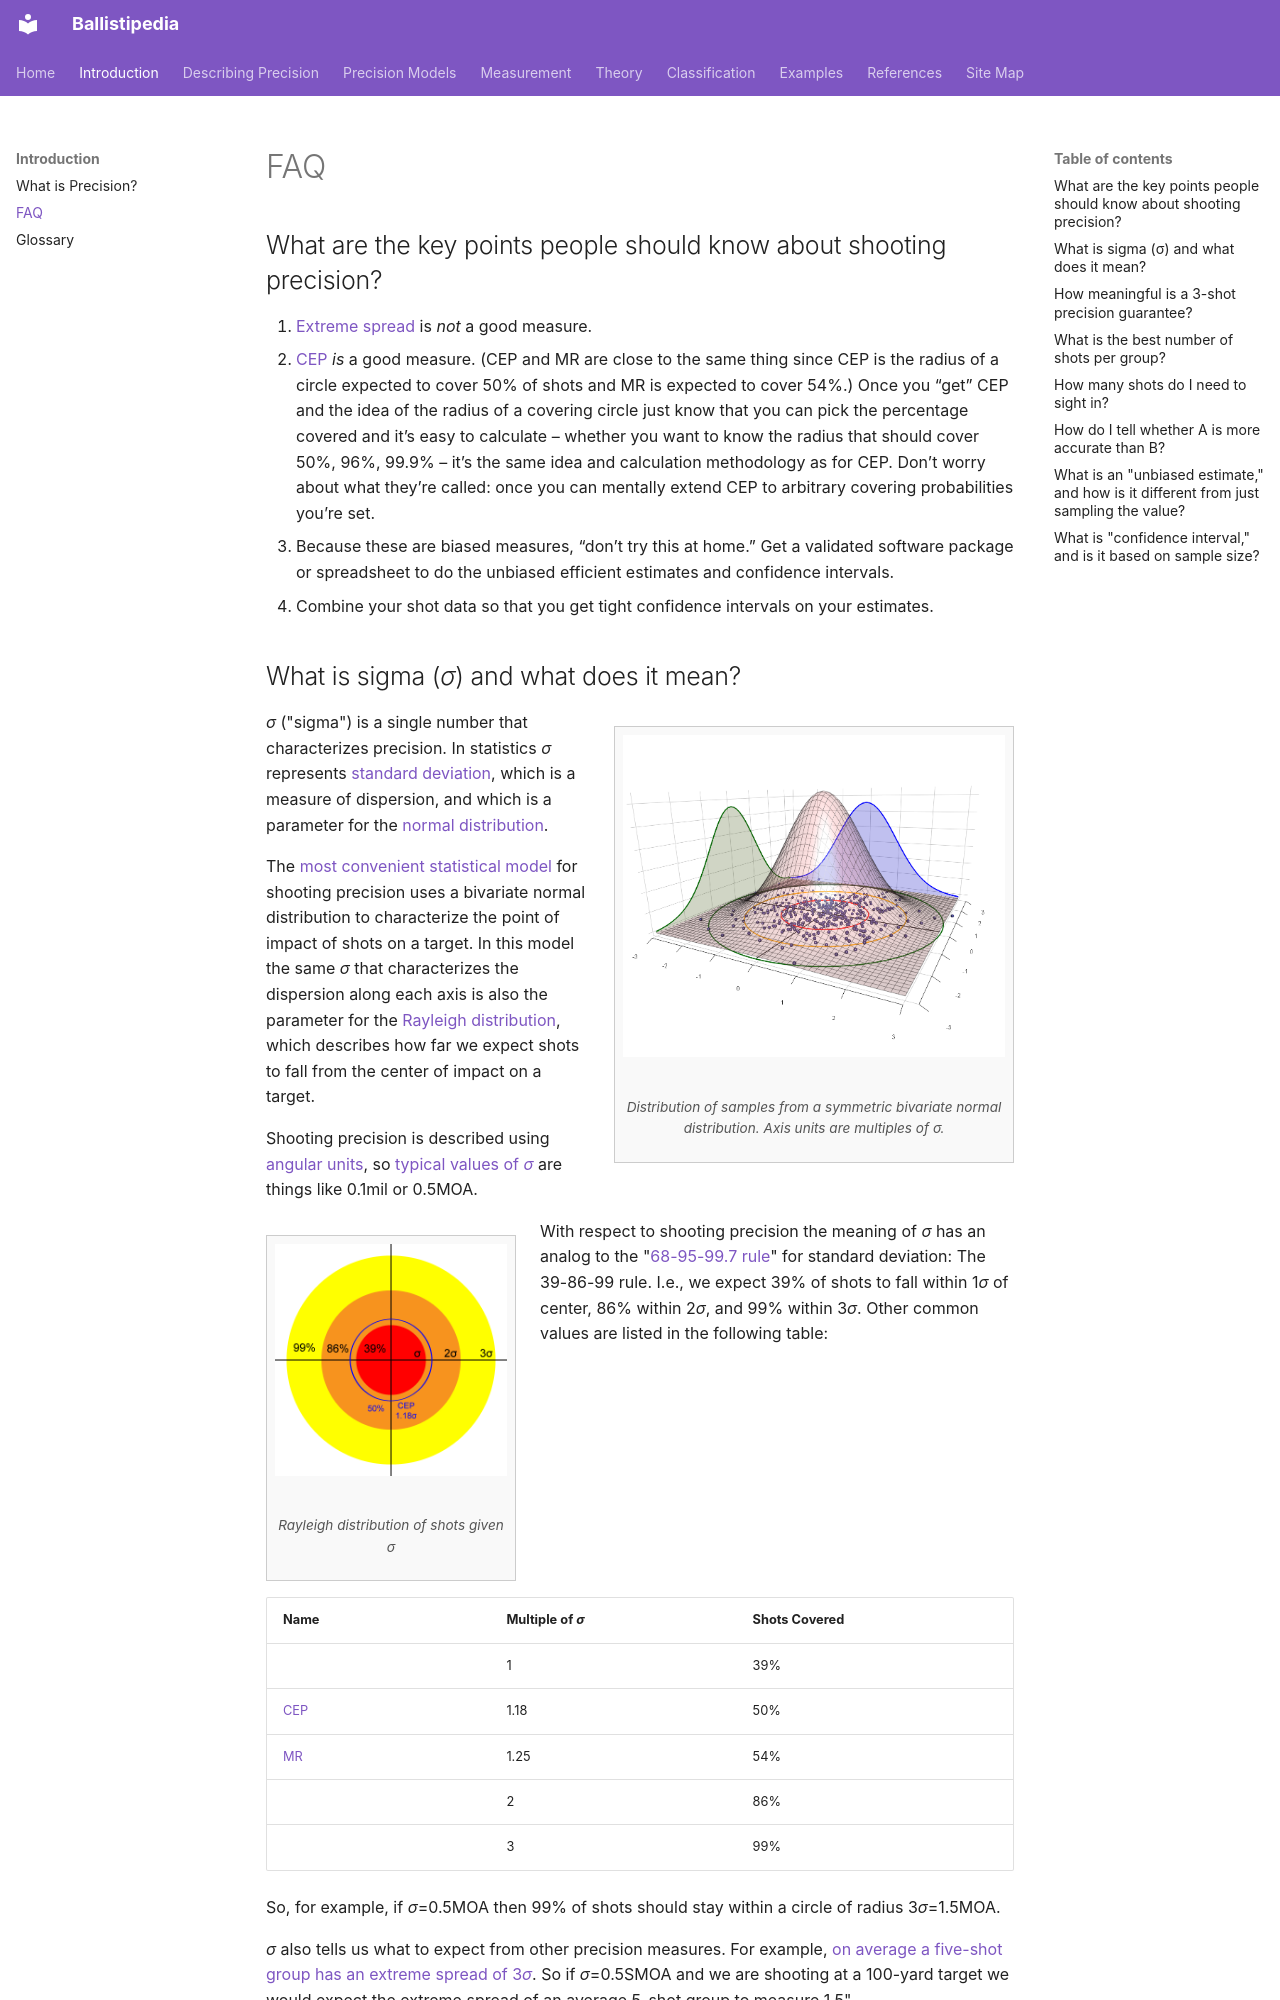

repository: dbookstaber/ballistipedia · page: faq/index.html · generator: mkdocs

# FAQ

## What are the key points people should know about shooting precision?
1. [Extreme spread](describing-precision.md#extreme-spread) is *not* a good measure.
1. [CEP](describing-precision.md#circular-error-probable-cep) *is* a good measure.  (CEP and MR are close to the same thing since CEP is the radius of a circle expected to cover 50% of shots and MR is expected to cover 54%.)  Once you “get” CEP and the idea of the radius of a covering circle just know that you can pick the percentage covered and it’s easy to calculate – whether you want to know the radius that should cover 50%, 96%, 99.9% – it’s the same idea and calculation methodology as for CEP.  Don’t worry about what they’re called: once you can mentally extend CEP to arbitrary covering probabilities you’re set.
1. Because these are biased measures, “don’t try this at home.”  Get a validated software package or spreadsheet to do the unbiased efficient estimates and confidence intervals.
1. Combine your shot data so that you get tight confidence intervals on your estimates.

## What is sigma (*σ*) and what does it mean?

<figure class="figure-right" style="max-width: 400px" markdown="span">
  ![Distribution of samples from a symmetric bivariate normal distribution.  Axis units are multiples of σ.](images/Bivariate.png)
  <figcaption markdown="span">Distribution of samples from a symmetric bivariate normal distribution.  Axis units are multiples of σ.</figcaption>
</figure>

*σ* ("sigma") is a single number that characterizes precision.  In statistics *σ* represents [standard deviation](http://en.wikipedia.org/wiki/Standard_deviation), which is a measure of dispersion, and which is a parameter for the [normal distribution](http://en.wikipedia.org/wiki/Normal_distribution).

The [most convenient statistical model](closed-form-precision.md#symmetric-bivariate-normal-shots-imply-rayleigh-distributed-distances) for shooting precision uses a bivariate normal distribution to characterize the point of impact of shots on a target.  In this model the same *σ* that characterizes the dispersion along each axis is also the parameter for the [Rayleigh distribution](http://en.wikipedia.org/wiki/Rayleigh_distribution), which describes how far we expect shots to fall from the center of impact on a target.

Shooting precision is described using [angular units](describing-precision.md#units), so [typical values of *σ*](closed-form-precision.md#typical-values-of) are things like 0.1mil or 0.5MOA.


<figure class="figure-left" style="max-width: 250px" markdown="span">
  ![Rayleigh distribution of shots given *σ*](images/RayleighProcess.png)
  <figcaption markdown="span">Rayleigh distribution of shots given *σ*</figcaption>
</figure>

With respect to shooting precision the meaning of *σ* has an analog to the "[68-95-99.7 rule](http://en.wikipedia.org/wiki/68%E2%80%9395%E2%80%9399.7_rule)" for standard deviation: The 39-86-99 rule.  I.e., we expect 39% of shots to fall within 1*σ* of center, 86% within 2*σ*, and 99% within 3*σ*.  Other common values are listed in the following table:

| Name | Multiple of *σ* | Shots Covered |
| --- | --- | --- |
|  | 1 | 39% |
| [CEP](circular-error-probable.md) | 1.18 | 50% |
| [MR](describing-precision.md#mean-radius-mr) | 1.25 | 54% |
|  | 2 | 86% |
|  | 3 | 99% |


So, for example, if *σ*=0.5MOA then 99% of shots should stay within a circle of radius 3*σ*=1.5MOA.

*σ* also tells us what to expect from other precision measures.  For example, [on average a five-shot group has an extreme spread of 3*σ*](range-statistics.md#example-1).  So if *σ*=0.5SMOA and we are shooting at a 100-yard target we would expect the extreme spread of an average 5-shot group to measure 1.5".

<br clear=all>
